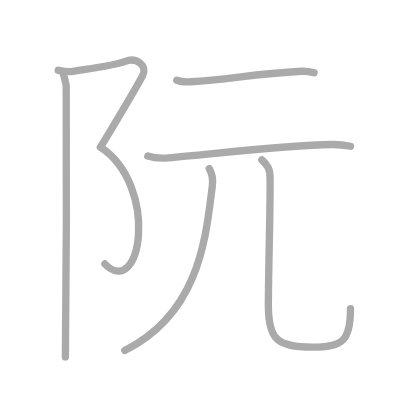
t = 0.00 s
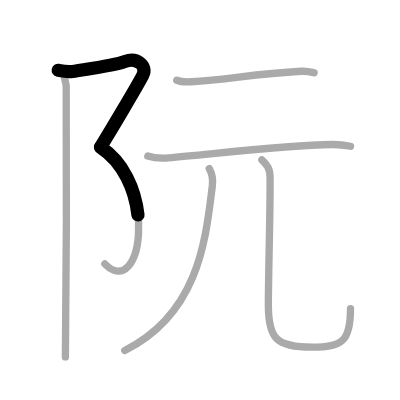
t = 1.50 s
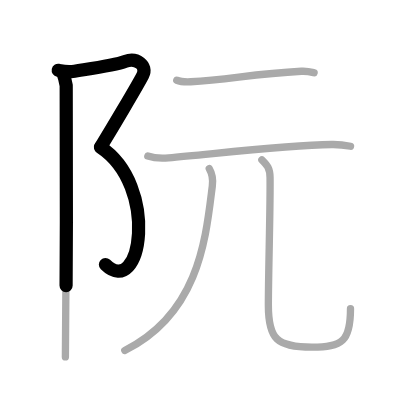
t = 2.75 s
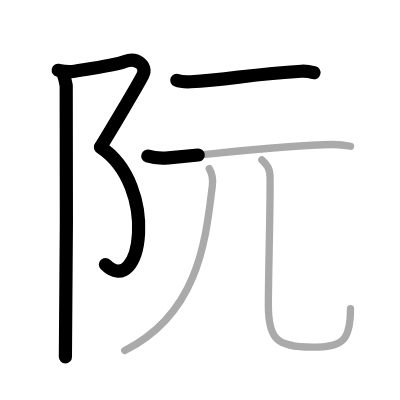
t = 4.25 s
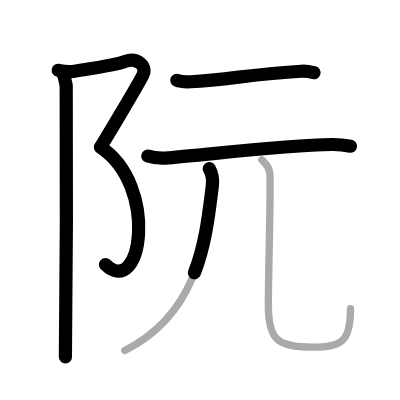
t = 5.50 s
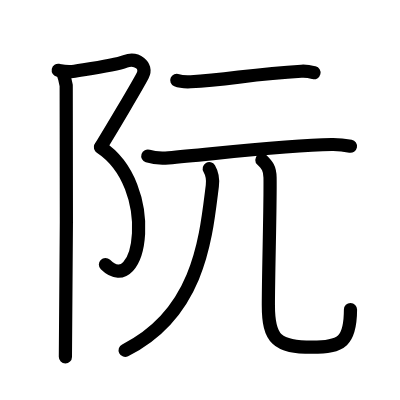
t = 7.00 s

The animated SVG that drew these frames (rendered in a browser with its animation timeline set to each time). Animation: 7 SMIL elements (animate=7); one cycle of 7.00 s.

<?xml version="1.0" standalone="no"?>
<!DOCTYPE svg PUBLIC "-//W3C//DTD SVG 1.1//EN"   "http://www.w3.org/Graphics/SVG/1.1/DTD/svg11.dtd">
<svg width="400px" height="400px"  version="1.1" xmlns="http://www.w3.org/2000/svg">
  <defs>
    <marker id="Triangle" viewBox="0 0 10 10" refX="0" refY="5" markerUnits="strokeWidth" markerWidth="3" style="stroke-opacity:0%;fill:#aaaaaa;" markerHeight="2" orient="auto">
      <path d="M 0 0 L 10 5 L 0 10 z" />
    </marker>
    
    <marker id="Arrow" viewBox="0 0 10 10" refX="5" refY="5" markerUnits="strokeWidth" markerWidth="1.8" style="stroke-opacity:0%;fill:#770000;" markerHeight="2" orient="auto">
      <path d="M 0 4 L 6 4 L 4 1 L 10 5 L 4 9 L 6 6 L 0 6 z" />
        <circle cx="5" cy="5" r="5" />
      </marker>
    
    <marker id="TriangleRed" viewBox="0 0 10 10" refX="0" refY="5" markerUnits="strokeWidth" markerWidth="3" style="stroke-opacity:0%;fill:#CC0000;" markerHeight="2" orient="auto">
      <path d="M 0 0 L 10 5 L 0 10 z" />
    </marker>
    
    <marker id="ArrowRed" viewBox="0 0 10 10" refX="5" refY="5" markerUnits="strokeWidth" markerWidth="1.8" style="stroke-opacity:0%;fill:#CC0000;" markerHeight="2" orient="auto">
      <path d="M 0 4 L 6 4 L 4 1 L 10 5 L 4 9 L 6 6 L 0 6 z" />
        <circle cx="5" cy="5" r="5" />
      </marker>
    
  </defs>
  
  <path style="fill:#ffffff; fill-opacity:100%; fill-rule:evenodd; stroke-width:0;" d="M 0 0 L 400px 0 L 400px 400px L 0 400px L 0 0" />

  <g transform="scale(3.6697247706422 3.6697247706422)">
<path style="fill:none; fill-opacity:0%; fill-rule:evenodd; stroke:#aaaaaa; stroke-opacity:100%; stroke-width: 1.5pt; stroke-linejoin:round; stroke-linecap:round;" d="M15.87 19.16c1.17 0.23 2.51 0.51 3.88 0.3c6-0.95 11.5-1.66 14.39-2.75c3.06-1.15 6.12 1.15 4.76 3.83c-1.36 2.68-9.13 15.71-11.51 19.55"></path>
<path style="fill:none; fill-opacity:0%; fill-rule:evenodd; stroke:#aaaaaa; stroke-opacity:100%; stroke-width: 1.5pt; stroke-linejoin:round; stroke-linecap:round;" d="M27.38 40.09C43.5 50.75 38.5 82 28.58 71.93"></path>
<path style="fill:none; fill-opacity:0%; fill-rule:evenodd; stroke:#aaaaaa; stroke-opacity:100%; stroke-width: 1.5pt; stroke-linejoin:round; stroke-linecap:round;" d="M17.04 19.53c0.46 1.22 0.78 2.59 1 3.74c0.22 1.15 0 66.8-0.22 73.99"></path>
<path style="fill:none; fill-opacity:0%; fill-rule:evenodd; stroke:#aaaaaa; stroke-opacity:100%; stroke-width: 1.5pt; stroke-linejoin:round; stroke-linecap:round;" d="M48.17 21.87c0.99 0.41 2.8 0.45 3.8 0.41c10.31-0.47 16.33-2.13 30.15-2.86c1.65-0.09 2.64 0.19 3.47 0.4"></path>
<path style="fill:none; fill-opacity:0%; fill-rule:evenodd; stroke:#aaaaaa; stroke-opacity:100%; stroke-width: 1.5pt; stroke-linejoin:round; stroke-linecap:round;" d="M40.28 42.52c1.47 0.48 4.17 0.6 5.64 0.48c12.32-1.05 31.78-3.39 44.45-3.62c2.45-0.05 3.92 0.23 5.15 0.47"></path>
<path style="fill:none; fill-opacity:0%; fill-rule:evenodd; stroke:#aaaaaa; stroke-opacity:100%; stroke-width: 1.5pt; stroke-linejoin:round; stroke-linecap:round;" d="M57.02 45.97c0.69 1.18 1.06 3 0.84 4.69C56.12 64.41 54.5 85.25 34 95.5"></path>
<path style="fill:none; fill-opacity:0%; fill-rule:evenodd; stroke:#aaaaaa; stroke-opacity:100%; stroke-width: 1.5pt; stroke-linejoin:round; stroke-linecap:round;" d="M71.36 43.57c1.42 1.42 2.19 2.21 2.23 4.83c0.11 7.5-0.46 25.97-0.46 34.75c0 9.35 2.38 11.46 11.88 11.46c8.25 0 10.5-1.61 10.5-10.5"></path>

<path style="fill:none; fill-opacity:0%; fill-rule:evenodd; stroke:#000000; stroke-opacity:100%; stroke-width: 2.7pt; stroke-linejoin:round; stroke-linecap:round;" d="M15.87 19.16c1.17 0.23 2.51 0.51 3.88 0.3c6-0.95 11.5-1.66 14.39-2.75c3.06-1.15 6.12 1.15 4.76 3.83c-1.36 2.68-9.13 15.71-11.51 19.55" pathLength="100" stroke-dashoffset="100" stroke-dasharray="100 105"><animate id="dashAnim1" attributeName="stroke-dashoffset" from="100" to="0" dur="1s" calcMode="linear" fill="freeze"/></path>
<path style="fill:none; fill-opacity:0%; fill-rule:evenodd; stroke:#000000; stroke-opacity:100%; stroke-width: 2.7pt; stroke-linejoin:round; stroke-linecap:round;" d="M27.38 40.09C43.5 50.75 38.5 82 28.58 71.93" pathLength="100" stroke-dashoffset="100" stroke-dasharray="100 105"><animate id="dashAnim2" attributeName="stroke-dashoffset" from="100" to="0" dur="1s" calcMode="linear" begin="dashAnim1.end" fill="freeze"/></path>
<path style="fill:none; fill-opacity:0%; fill-rule:evenodd; stroke:#000000; stroke-opacity:100%; stroke-width: 2.7pt; stroke-linejoin:round; stroke-linecap:round;" d="M17.04 19.53c0.46 1.22 0.78 2.59 1 3.74c0.22 1.15 0 66.8-0.22 73.99" pathLength="100" stroke-dashoffset="100" stroke-dasharray="100 105"><animate id="dashAnim3" attributeName="stroke-dashoffset" from="100" to="0" dur="1s" calcMode="linear" begin="dashAnim2.end" fill="freeze"/></path>
<path style="fill:none; fill-opacity:0%; fill-rule:evenodd; stroke:#000000; stroke-opacity:100%; stroke-width: 2.7pt; stroke-linejoin:round; stroke-linecap:round;" d="M48.17 21.87c0.99 0.41 2.8 0.45 3.8 0.41c10.31-0.47 16.33-2.13 30.15-2.86c1.65-0.09 2.64 0.19 3.47 0.4" pathLength="100" stroke-dashoffset="100" stroke-dasharray="100 105"><animate id="dashAnim4" attributeName="stroke-dashoffset" from="100" to="0" dur="1s" calcMode="linear" begin="dashAnim3.end" fill="freeze"/></path>
<path style="fill:none; fill-opacity:0%; fill-rule:evenodd; stroke:#000000; stroke-opacity:100%; stroke-width: 2.7pt; stroke-linejoin:round; stroke-linecap:round;" d="M40.28 42.52c1.47 0.48 4.17 0.6 5.64 0.48c12.32-1.05 31.78-3.39 44.45-3.62c2.45-0.05 3.92 0.23 5.15 0.47" pathLength="100" stroke-dashoffset="100" stroke-dasharray="100 105"><animate id="dashAnim5" attributeName="stroke-dashoffset" from="100" to="0" dur="1s" calcMode="linear" begin="dashAnim4.end" fill="freeze"/></path>
<path style="fill:none; fill-opacity:0%; fill-rule:evenodd; stroke:#000000; stroke-opacity:100%; stroke-width: 2.7pt; stroke-linejoin:round; stroke-linecap:round;" d="M57.02 45.97c0.69 1.18 1.06 3 0.84 4.69C56.12 64.41 54.5 85.25 34 95.5" pathLength="100" stroke-dashoffset="100" stroke-dasharray="100 105"><animate id="dashAnim6" attributeName="stroke-dashoffset" from="100" to="0" dur="1s" calcMode="linear" begin="dashAnim5.end" fill="freeze"/></path>
<path style="fill:none; fill-opacity:0%; fill-rule:evenodd; stroke:#000000; stroke-opacity:100%; stroke-width: 2.7pt; stroke-linejoin:round; stroke-linecap:round;" d="M71.36 43.57c1.42 1.42 2.19 2.21 2.23 4.83c0.11 7.5-0.46 25.97-0.46 34.75c0 9.35 2.38 11.46 11.88 11.46c8.25 0 10.5-1.61 10.5-10.5" pathLength="100" stroke-dashoffset="100" stroke-dasharray="100 105"><animate id="dashAnim7" attributeName="stroke-dashoffset" from="100" to="0" dur="1s" calcMode="linear" begin="dashAnim6.end" fill="freeze"/></path>

</g>

</svg>  
          
